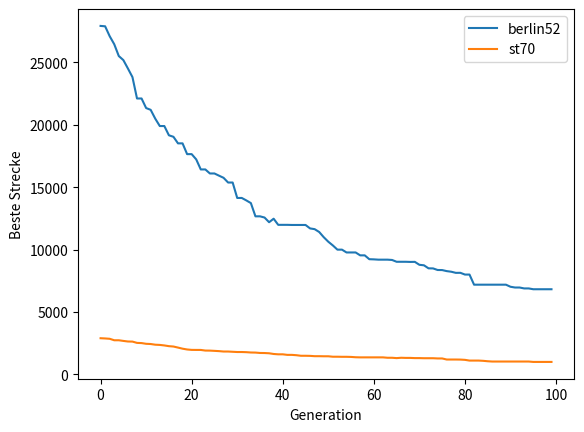

The matplotlib source for this figure:
import random
import numpy as np
import matplotlib.pyplot as plt

# EA Parameter
population_size = 100
mutation_rate = 0.1
crossover_rate = 0.5
num_generations = 100


# Klasse zur Repräsentation einer Route
class Route:
    def __init__(self, cities):
        self.cities = cities
        self.distance = self.calculate_distance()

    # Berechnung der Gesamtstrecke der Route
    def calculate_distance(self):
        total_distance = 0
        num_cities = len(self.cities)
        for i in range(num_cities - 1):
            city1 = self.cities[i]
            city2 = self.cities[i + 1]
            total_distance += np.linalg.norm(np.array(city1) - np.array(city2))
        return total_distance


# Erzeugung einer zufälligen Route
def generate_random_route(cities):
    route = Route(cities)
    random.shuffle(route.cities)
    return route


# Erzeugung einer zufälligen Population von Routen
def generate_random_population(cities, population_size):
    population = []
    for _ in range(population_size):
        route = generate_random_route(cities)
        population.append(route)
    return population


# Selektion von Eltern für die Rekombination
def selection(population, tournament_size):
    selected_parents = []
    for _ in range(2):
        tournament = random.sample(population, tournament_size)
        winner = min(tournament, key=lambda route: route.distance)
        selected_parents.append(winner)
    return selected_parents


# Rekombination zweier Routen
def crossover(parent1, parent2):
    cities = parent1.cities.copy()
    child1 = cities.copy()
    child2 = cities.copy()
    start_index = random.randint(0, len(cities) - 1)
    end_index = random.randint(start_index + 1, len(cities))
    child1[start_index:end_index] = parent1.cities[start_index:end_index]
    child2[start_index:end_index] = parent2.cities[start_index:end_index]
    index = end_index % len(cities)
    max_attempts = len(cities)

    for _ in range(max_attempts):
        if None not in child1 and None not in child2:
            break

        city1 = parent2.cities[index]
        city2 = parent1.cities[index]

        if None in child1:
            child1[child1.index(city1)] = None

        if None in child2:
            child2[child2.index(city2)] = None

        index = (index + 1) % len(cities)

    return Route(child1), Route(child2)





# Mutation einer Route durch Vertauschen zweier Städte
def mutation(route, mutation_rate):
    cities = route.cities
    if random.random() < mutation_rate and len(cities) >= 2:
        indices = random.sample(range(len(cities)), 2)
        cities[indices[0]], cities[indices[1]] = cities[indices[1]], cities[indices[0]]
        route.distance = route.calculate_distance()



# Evolutionärer Algorithmus für das TSP
def tsp_evolutionary_algorithm(cities, population_size, num_generations, tournament_size, mutation_rate):
    population = generate_random_population(cities, population_size)
    best_distances = []
    best_route = None

    for generation in range(num_generations):
        new_population = []

        while len(new_population) < population_size:
            parents = selection(population, tournament_size)
            child1, child2 = crossover(parents[0], parents[1])
            mutation(child1, mutation_rate)
            mutation(child2, mutation_rate)
            new_population.extend([child1, child2])

        population = new_population
        best_route = min(population, key=lambda route: route.distance)
        best_distances.append(best_route.distance)
        print("Generation:", generation + 1, "Beste Strecke:", best_route.distance)

    return best_route, best_distances


# Testinstanzen aus TSPLIB
# Beispielinstanz: berlin52
berlin52 = [
    (565, 575), (25, 185), (345, 750), (945, 685), (845, 655), (880, 660),
    (25, 230), (525, 1000), (580, 1175), (650, 1130), (1605, 620), (1220, 580),
    (1465, 200), (1530, 5), (845, 680), (725, 370), (145, 665), (415, 635),
    (510, 875), (560, 365), (300, 465), (520, 585), (480, 415), (835, 625),
    (975, 580), (1215, 245), (1320, 315), (1250, 400), (660, 180), (410, 250),
    (420, 555), (575, 665), (1150, 1160), (700, 580), (685, 595), (685, 610),
    (770, 610), (795, 645), (720, 635), (760, 650), (475, 960), (95, 260),
    (875, 920), (700, 500), (555, 815), (830, 485), (1170, 65), (830, 610),
    (605, 625), (595, 360), (1340, 725), (1740, 245)
]

# Beispielinstanz: st70
st70 = [
    (64, 96), (80, 39), (69, 23), (72, 42), (48, 67), (58, 43), (81, 60), (79, 10), (30, 39), (37, 72),
    (29, 10), (7, 23), (2, 64), (64, 96), (80, 39), (69, 23), (72, 42), (48, 67), (58, 43), (81, 60),
    (79, 10), (30, 39), (37, 72), (29, 10), (7, 23), (2, 64), (64, 96), (80, 39), (69, 23), (72, 42),
    (48, 67), (58, 43), (81, 60), (79, 10), (30, 39), (37, 72), (29, 10), (7, 23), (2, 64), (64, 96),
    (80, 39), (69, 23), (72, 42), (48, 67), (58, 43), (81, 60), (79, 10), (30, 39), (37, 72), (29, 10),
    (7, 23), (2, 64), (64, 96), (80, 39), (69, 23), (72, 42), (48, 67), (58, 43), (81, 60), (79, 10),
    (30, 39), (37, 72), (29, 10), (7, 23), (2, 64)
]

# Evolutionärer Algorithmus für Testinstanz berlin52
best_route_berlin52, best_distances_berlin52 = tsp_evolutionary_algorithm(berlin52, population_size, num_generations, 5,
                                                                          mutation_rate)

# Evolutionärer Algorithmus für Testinstanz st70
best_route_st70, best_distances_st70 = tsp_evolutionary_algorithm(st70, population_size, num_generations, 5,
                                                                  mutation_rate)

# Ausgabe der Ergebnisse
print("Beste Strecke für berlin52:", best_route_berlin52.distance)
print("Beste Strecke für st70:", best_route_st70.distance)

# Darstellung der Konvergenz der besten Strecke
plt.plot(best_distances_berlin52, label="berlin52")
plt.plot(best_distances_st70, label="st70")
plt.xlabel("Generation")
plt.ylabel("Beste Strecke")
plt.legend()
plt.show()
